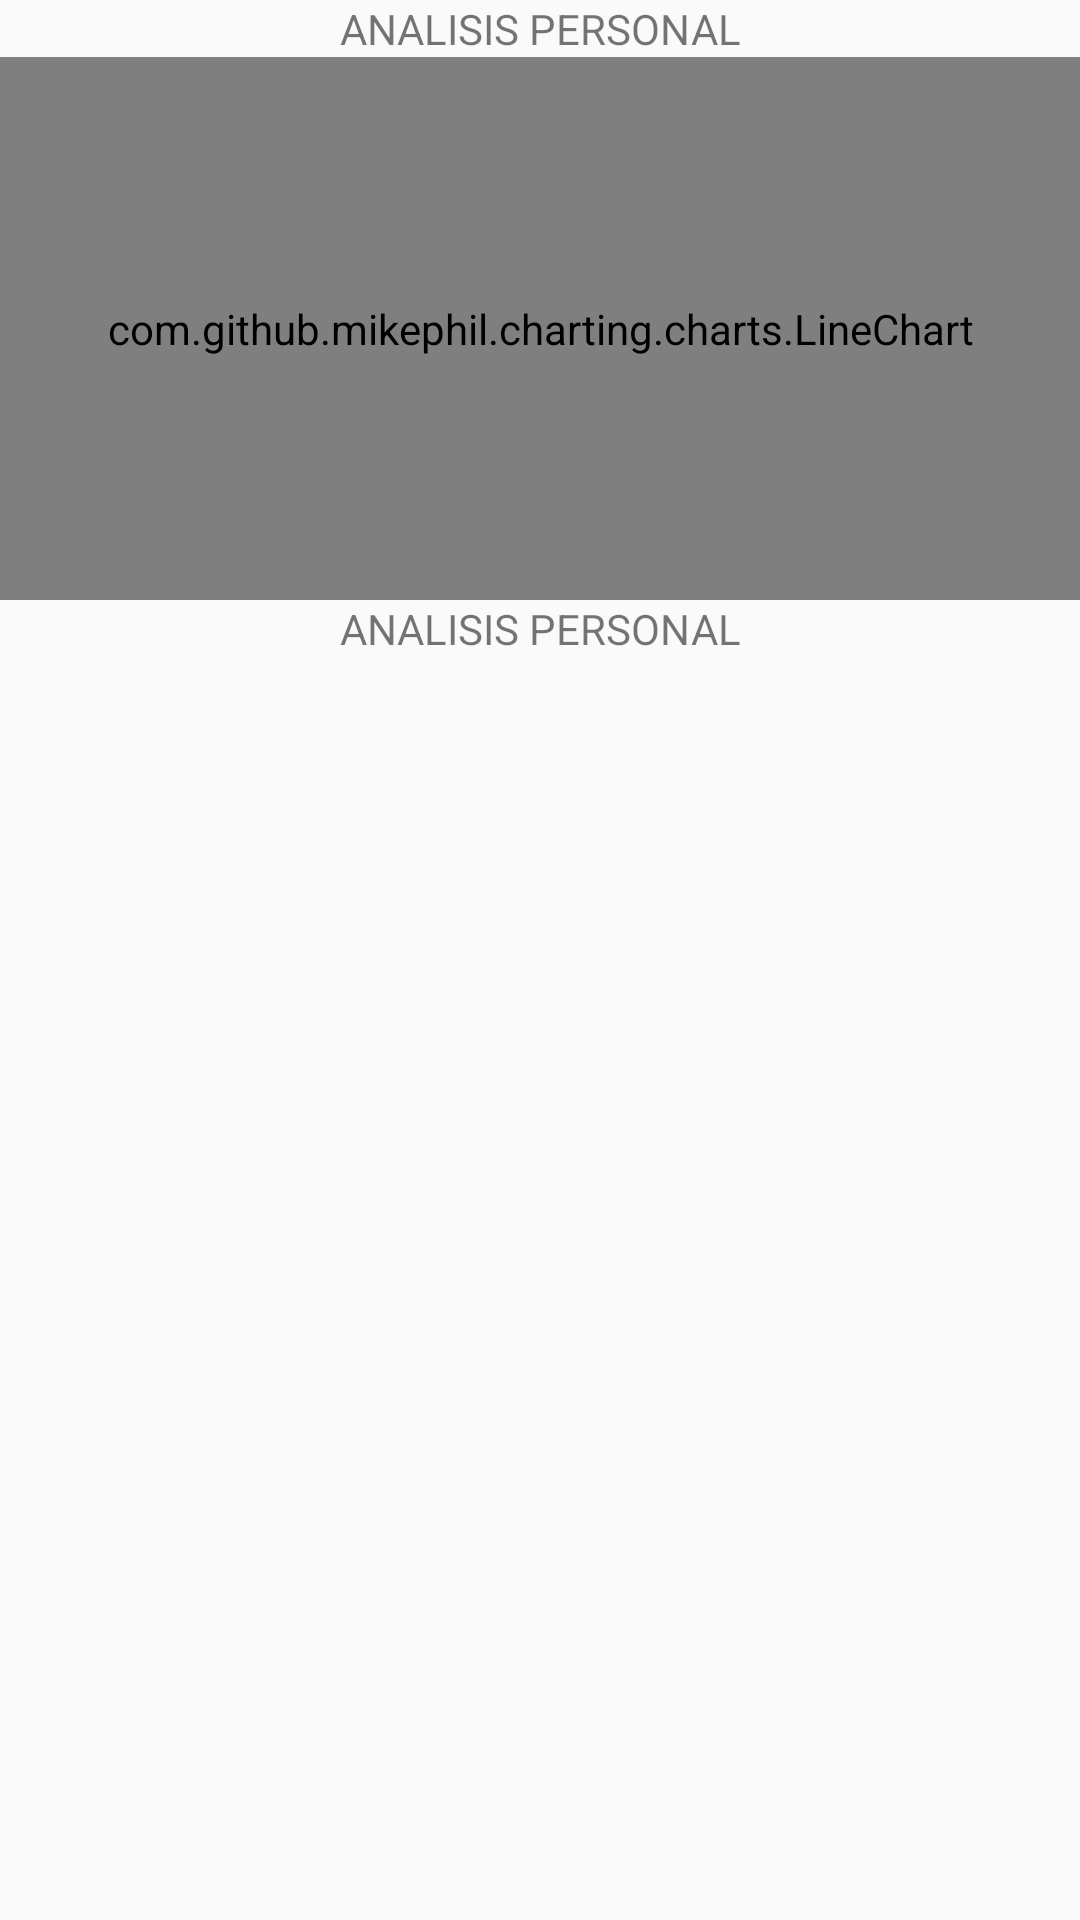

Write the Android layout XML for this screen, with the resource values it uses.
<!-- AndroidManifest.xml: application theme AppTheme -->
<!-- res/layout/fragment_analysis.xml -->
<?xml version="1.0" encoding="utf-8"?>
<LinearLayout xmlns:android="http://schemas.android.com/apk/res/android"
    android:layout_width="match_parent"
    android:layout_height="match_parent"
    android:orientation="vertical">

    <LinearLayout
        android:layout_width="match_parent"
        android:layout_height="200dp"
        android:orientation="vertical">
        <TextView
            android:layout_width="match_parent"
            android:layout_height="wrap_content"
            android:gravity="center"
            android:text="ANALISIS PERSONAL"/>

        <com.github.mikephil.charting.charts.LineChart
            android:id="@+id/cs_chart"
            android:layout_width="match_parent"
            android:layout_height="match_parent"/>
    </LinearLayout>

    <TextView
        android:layout_width="match_parent"
        android:layout_height="wrap_content"
        android:gravity="center"
        android:text="ANALISIS PERSONAL"/>

</LinearLayout>
<!-- resources referenced by this layout -->
<resources>
  <style name="AppTheme" parent="Theme.AppCompat.Light.DarkActionBar">
          
          <item name="colorPrimary">@color/colorPrimary</item>
          <item name="colorPrimaryDark">@color/colorPrimaryDark</item>
          <item name="colorAccent">@color/colorAccent</item>
      </style>
  <color name="colorPrimary">#f44d41</color>
  <color name="colorPrimaryDark">#a32828</color>
  <color name="colorAccent">#000000</color>
</resources>
